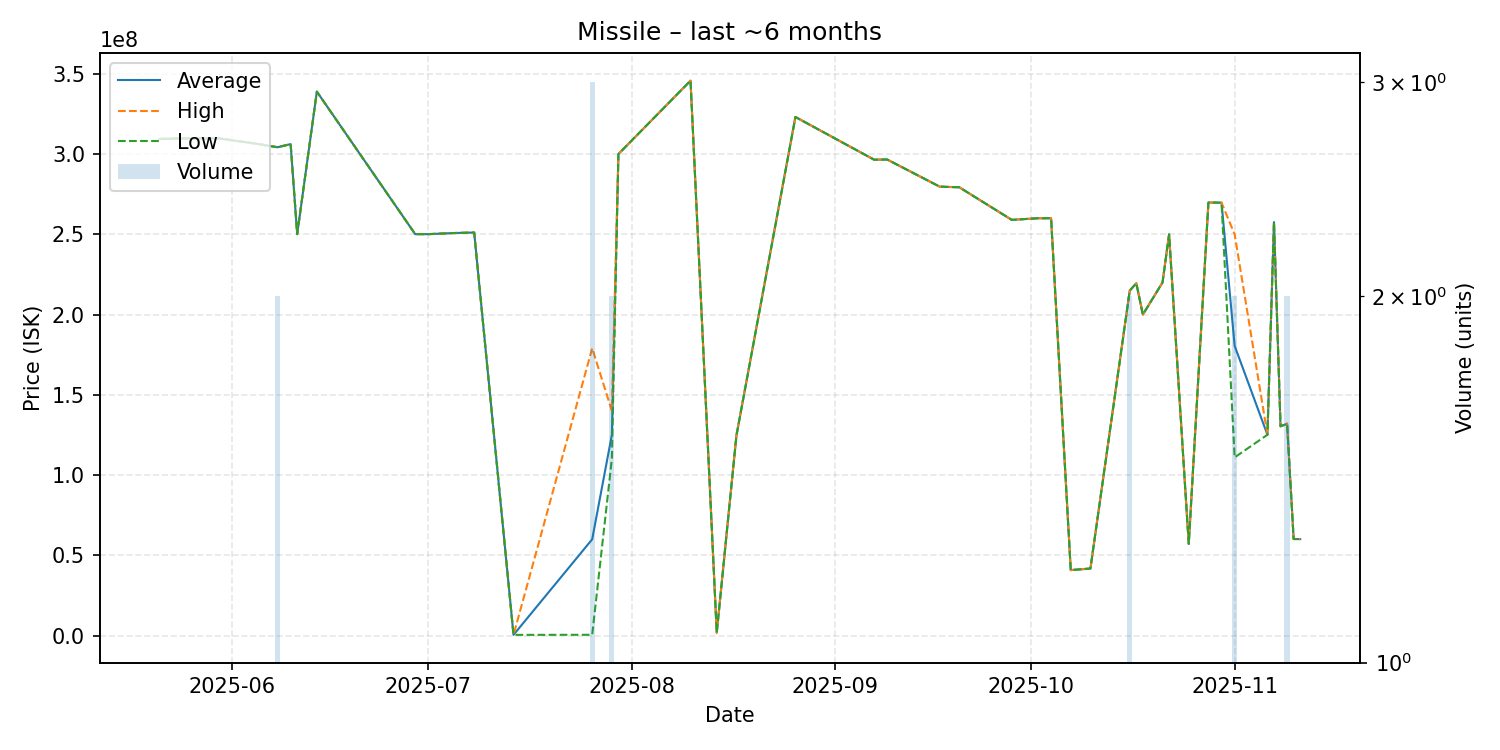

The data file committed next to this chart (first rows):
date, average, highest, lowest, order_count, volume
2025-05-21, 309400000, 309400000, 309400000, 1, 1
2025-05-24, 309700000, 309700000, 309700000, 1, 1
2025-05-30, 309800000, 309800000, 309800000, 1, 1
2025-06-05, 306300000, 306300000, 306300000, 1, 1
2025-06-08, 304250000, 304300000, 304200000, 2, 2
2025-06-10, 306200000, 306200000, 306200000, 1, 1
2025-06-11, 250100000, 250100000, 250100000, 1, 1
2025-06-14, 338900000, 338900000, 338900000, 1, 1
2025-06-29, 250100000, 250100000, 250100000, 1, 1
2025-07-01, 250100000, 250100000, 250100000, 1, 1
2025-07-05, 250800000, 250800000, 250800000, 1, 1
2025-07-08, 251100000, 251100000, 251100000, 1, 1
2025-07-14, 425000, 425000, 425000, 1, 1
2025-07-26, 59986367, 179000000, 479550, 3, 3
2025-07-29, 125000000, 140000000, 110000000, 2, 2
2025-07-30, 300000000, 300000000, 300000000, 1, 1
2025-08-10, 345700000, 345700000, 345700000, 1, 1
2025-08-14, 1766000, 1766000, 1766000, 1, 1
2025-08-17, 124600000, 124600000, 124600000, 1, 1
2025-08-26, 323100000, 323100000, 323100000, 1, 1
2025-09-07, 296500000, 296500000, 296500000, 1, 1
2025-09-09, 296600000, 296600000, 296600000, 1, 1
2025-09-17, 279700000, 279700000, 279700000, 1, 1
2025-09-20, 279300000, 279300000, 279300000, 1, 1
2025-09-28, 259000000, 259000000, 259000000, 1, 1
2025-10-02, 260000000, 260000000, 260000000, 1, 1
2025-10-04, 260000000, 260000000, 260000000, 1, 1
2025-10-07, 40770000, 40770000, 40770000, 1, 1
2025-10-10, 41760000, 41760000, 41760000, 1, 1
2025-10-16, 214950000, 215000000, 214900000, 2, 2
2025-10-17, 219500000, 219500000, 219500000, 1, 1
2025-10-18, 200000000, 200000000, 200000000, 1, 1
2025-10-21, 220000000, 220000000, 220000000, 1, 1
2025-10-22, 250000000, 250000000, 250000000, 1, 1
2025-10-25, 57100000, 57100000, 57100000, 1, 1
2025-10-28, 269800000, 269800000, 269800000, 1, 1
2025-10-30, 269700000, 269700000, 269700000, 1, 1
2025-11-01, 180500000, 250000000, 111000000, 2, 2
2025-11-06, 125100000, 125100000, 125100000, 1, 1
2025-11-07, 257600000, 257600000, 257600000, 1, 1
2025-11-08, 130400000, 130400000, 130400000, 1, 1
2025-11-09, 131950000, 132100000, 131800000, 2, 2
2025-11-10, 60150000, 60150000, 60150000, 1, 1
2025-11-11, 60090000, 60090000, 60090000, 1, 1
